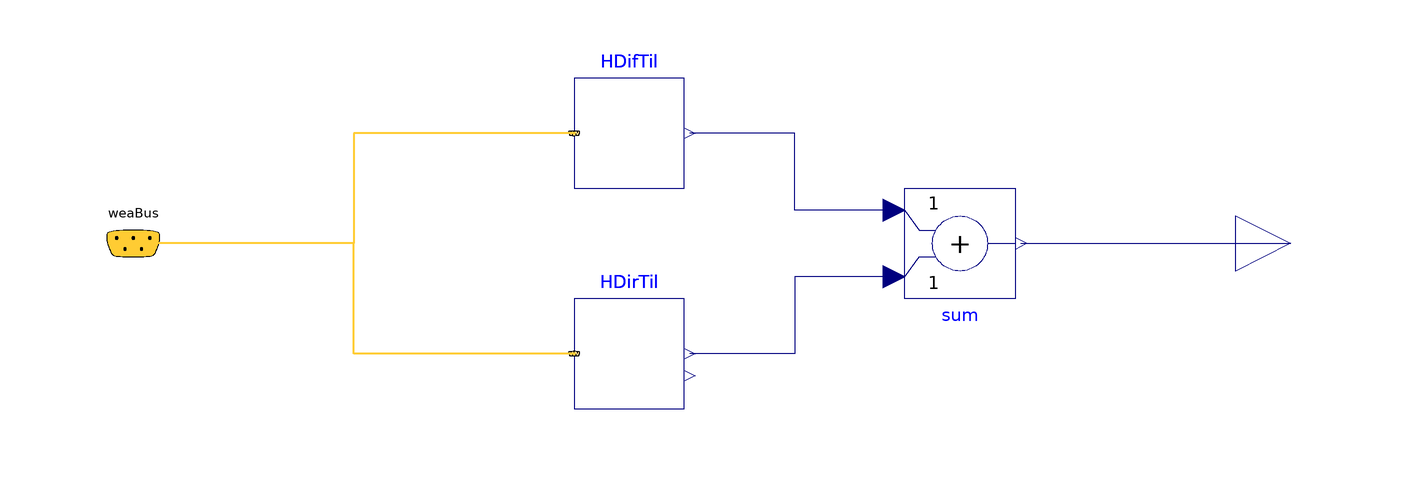

The component connection diagram of the Modelica model below, drawn from its own Placement and Line annotations.

model Tilted_Solar_TMY
        parameter Real lat=37.9 "Latitude [deg]";
        parameter Real til=0 "Surface tilt [deg]";
        parameter Real azi=0 "Surface azimuth [deg]";
        Solar.DiffusePerez HDifTil(
          azi=Modelica.SIunits.Conversions.from_deg(azi),
          til=Modelica.SIunits.Conversions.from_deg(til),
          lat=Modelica.SIunits.Conversions.from_deg(lat))
          "Diffuse irradiation on tilted surface"
          annotation (Placement(transformation(extent={{-20,10},{0,30}})));
        Solar.DirectTiltedSurface HDirTil(
          azi=Modelica.SIunits.Conversions.from_deg(azi),
          til=Modelica.SIunits.Conversions.from_deg(til),
          lat=Modelica.SIunits.Conversions.from_deg(lat))
          "Direct irradiation on tilted surface"
          annotation (Placement(transformation(extent={{-20,-30},{0,-10}})));
        Modelica.Blocks.Math.Add sum "Total irradiation on tilted surface"
          annotation (Placement(transformation(
              extent={{10,-10},{-10,10}},
              rotation=180,
              origin={50,0})));
        Modelica.Blocks.Interfaces.RealOutput G(final quantity="RadiantEnergyFluenceRate",
            final unit="W/m2") "Tilted Solar Radiation"
          annotation (Placement(transformation(extent={{100,-10},{120,10}})));
        Buildings.BoundaryConditions.WeatherData.Bus
                        weaBus "Bus with weather data"
          annotation (Placement(transformation(extent={{-110,-10},{-90,10}})));
      equation
        connect(sum.u2, HDifTil.H)
          annotation (Line(points={{38,6},{20,6},{20,20},{1,20}}, color={0,0,127}));
        connect(sum.u1, HDirTil.H) annotation (Line(points={{38,-6},{20,-6},{20,-20},{
                1,-20}}, color={0,0,127}));
        connect(sum.y, G) annotation (Line(points={{61,0},{110,0}}, color={0,0,127}));
        connect(HDifTil.weaBus, weaBus) annotation (Line(
            points={{-20,20},{-60,20},{-60,0},{-100,0}},
            color={255,204,51},
            thickness=0.5), Text(
            string="%second",
            index=1,
            extent={{6,3},{6,3}}));
        connect(HDirTil.weaBus, weaBus) annotation (Line(
            points={{-20,-20},{-60,-20},{-60,0},{-100,0}},
            color={255,204,51},
            thickness=0.5), Text(
            string="%second",
            index=1,
            extent={{6,3},{6,3}}));
        annotation (Icon(coordinateSystem(preserveAspectRatio=false)), Diagram(
              coordinateSystem(preserveAspectRatio=false)));
      end Tilted_Solar_TMY;